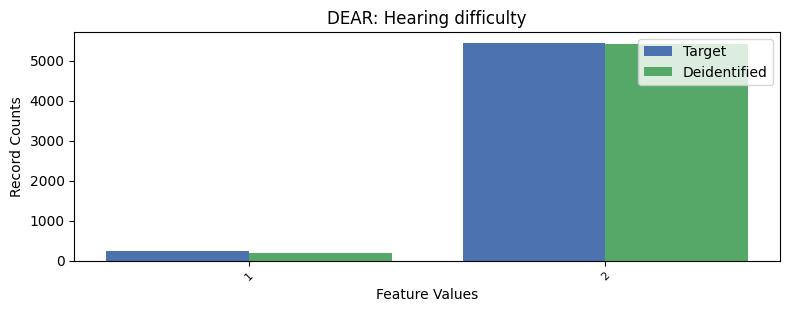

The data file committed next to this chart (first rows):
, DEAR, count_target, count_deidentified
0, 2, 5444, 5413
1, 1, 252, 202
